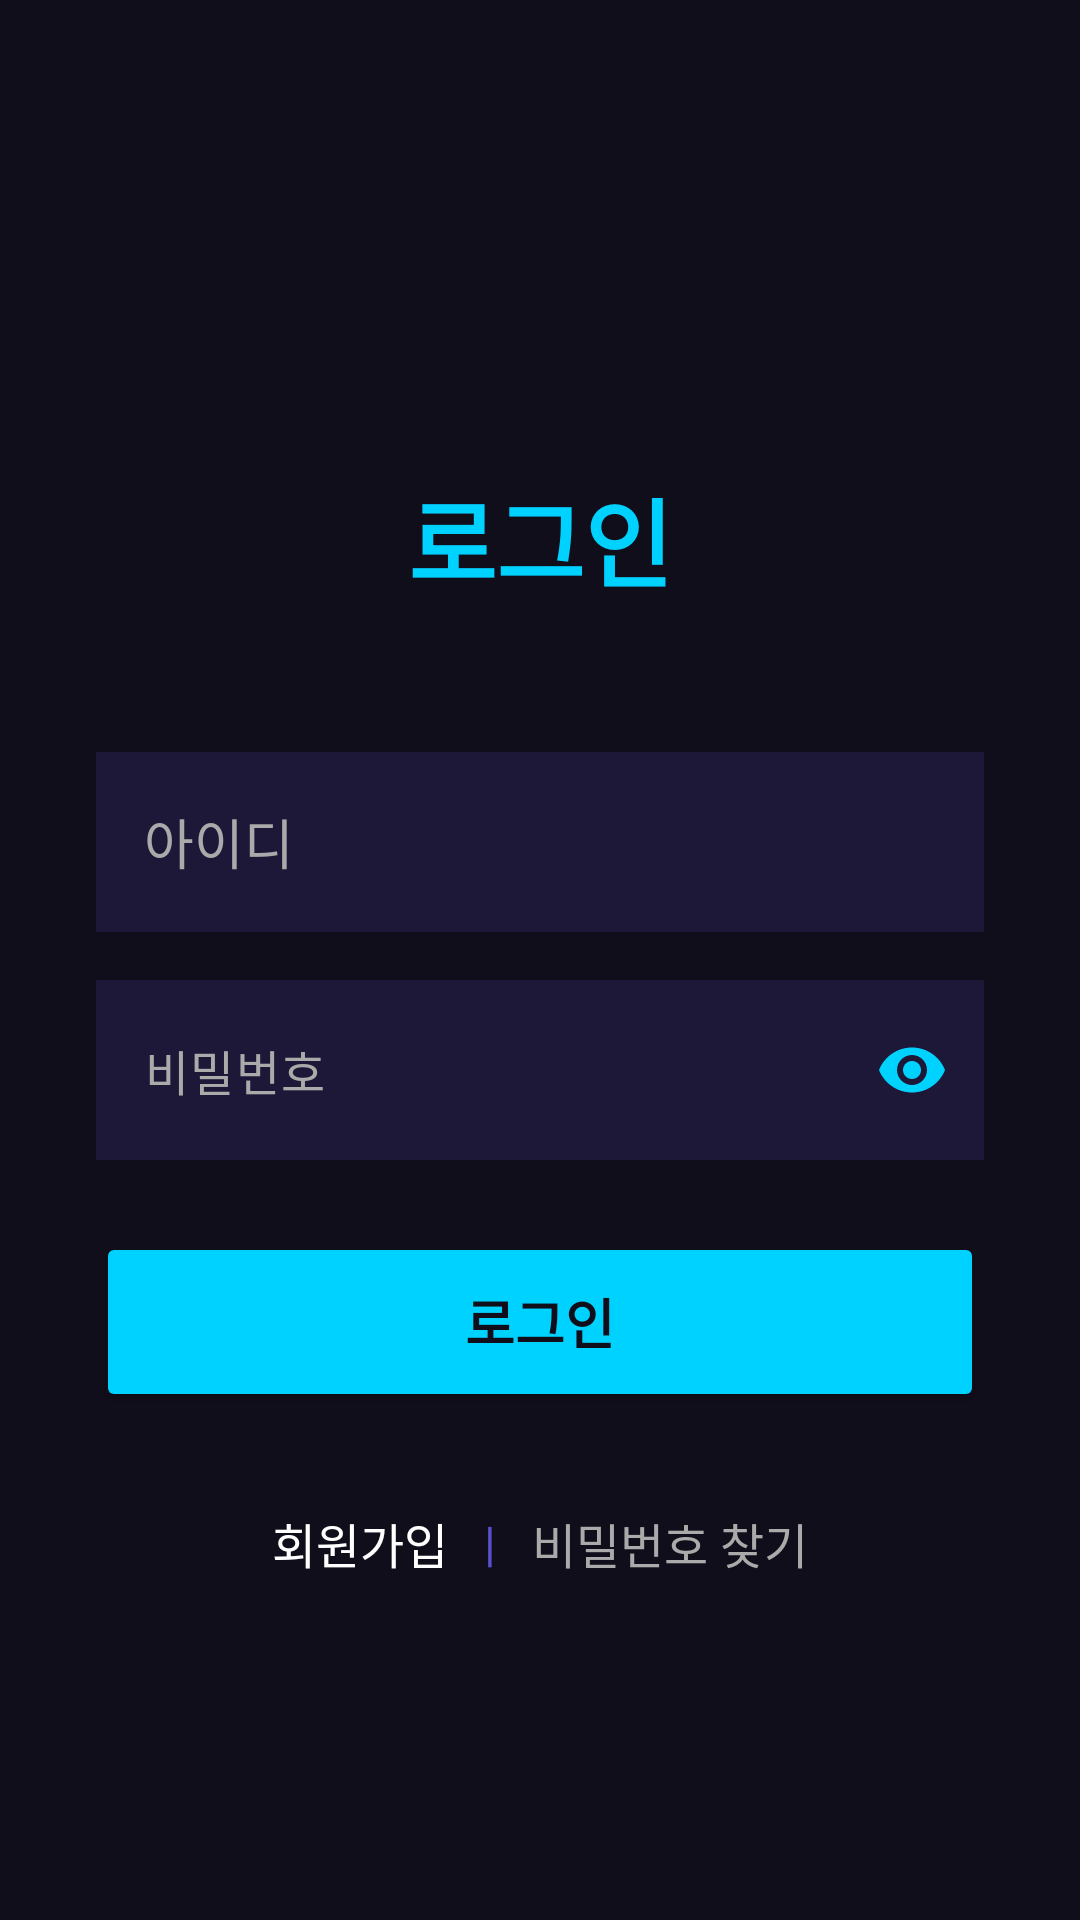

Write the Android layout XML for this screen, with the resource values it uses.
<!-- AndroidManifest.xml: application theme Theme.AIDetector -->
<!-- res/layout/activity_login.xml -->
<?xml version="1.0" encoding="utf-8"?>
<LinearLayout xmlns:android="http://schemas.android.com/apk/res/android"
    xmlns:app="http://schemas.android.com/apk/res-auto"
    android:layout_width="match_parent"
    android:layout_height="match_parent"
    android:orientation="vertical"
    android:paddingHorizontal="32dp"
    android:gravity="center_vertical"
    android:background="#110E1B">

    <TextView
    android:layout_width="match_parent"
    android:layout_height="wrap_content"
    android:text="로그인"
    android:textSize="32sp"
    android:textStyle="bold"
    android:textColor="#00D2FF" android:gravity="center"
    android:layout_marginTop="50dp"
    android:layout_marginBottom="48dp" />

    <EditText
        android:id="@+id/email_input"
        android:layout_width="match_parent"
        android:layout_height="60dp"
        android:hint="아이디"
        android:textColorHint="#AAAAAA"
        android:textColor="#FFFFFF"
        android:background="#1E1838" android:padding="16dp"
        android:layout_marginBottom="16dp"
        android:inputType="textEmailAddress" />

    <com.google.android.material.textfield.TextInputLayout
        android:layout_width="match_parent"
        android:layout_height="wrap_content"
        app:passwordToggleEnabled="true"
        app:passwordToggleTint="#00D2FF" app:hintEnabled="false"
        android:layout_marginBottom="24dp">

        <com.google.android.material.textfield.TextInputEditText
            android:id="@+id/pw_input"
            android:layout_width="match_parent"
            android:layout_height="60dp"
            android:hint="비밀번호"
            android:textColorHint="#AAAAAA"
            android:textColor="#FFFFFF"
            android:background="#1E1838"
            android:padding="16dp"
            android:inputType="textPassword" />
    </com.google.android.material.textfield.TextInputLayout>

    <Button
        android:id="@+id/login_btn"
        android:layout_width="match_parent"
        android:layout_height="60dp"
        android:text="로그인"
        android:textSize="18sp"
        android:textStyle="bold"
        android:textColor="#110E1B"
        android:backgroundTint="#00D2FF"
        app:cornerRadius="12dp"
        android:layout_marginBottom="24dp"/>

    <LinearLayout
        android:layout_width="match_parent"
        android:layout_height="wrap_content"
        android:orientation="horizontal"
        android:gravity="center">

        <TextView
            android:id="@+id/go_to_signup_text"
            android:layout_width="wrap_content"
            android:layout_height="wrap_content"
            android:text="회원가입"
            android:textSize="16sp"
            android:textColor="#FFFFFF"
            android:padding="8dp" />

        <TextView
            android:layout_width="wrap_content"
            android:layout_height="wrap_content"
            android:text="|"
            android:textSize="16sp"
            android:textColor="#5A4FCF"
            android:paddingHorizontal="4dp" />

        <TextView
            android:id="@+id/find_pw_text"
            android:layout_width="wrap_content"
            android:layout_height="wrap_content"
            android:text="비밀번호 찾기"
            android:textSize="16sp"
            android:textColor="#AAAAAA"
            android:padding="8dp" />
    </LinearLayout>

</LinearLayout>
<!-- resources referenced by this layout -->
<resources>
  <style name="Theme.AIDetector" parent="Base.Theme.AIDetector">
          <item name="popupMenuBackground">@android:color/white</item>
          <item name="actionOverflowMenuStyle">@style/WhitePopupMenu</item>
      </style>
  <style name="Base.Theme.AIDetector" parent="Theme.Material3.DayNight.NoActionBar">
      </style>
  <style name="WhitePopupMenu" parent="Widget.AppCompat.PopupMenu.Overflow">
          <item name="android:popupBackground">@android:color/white</item>
      </style>
</resources>
